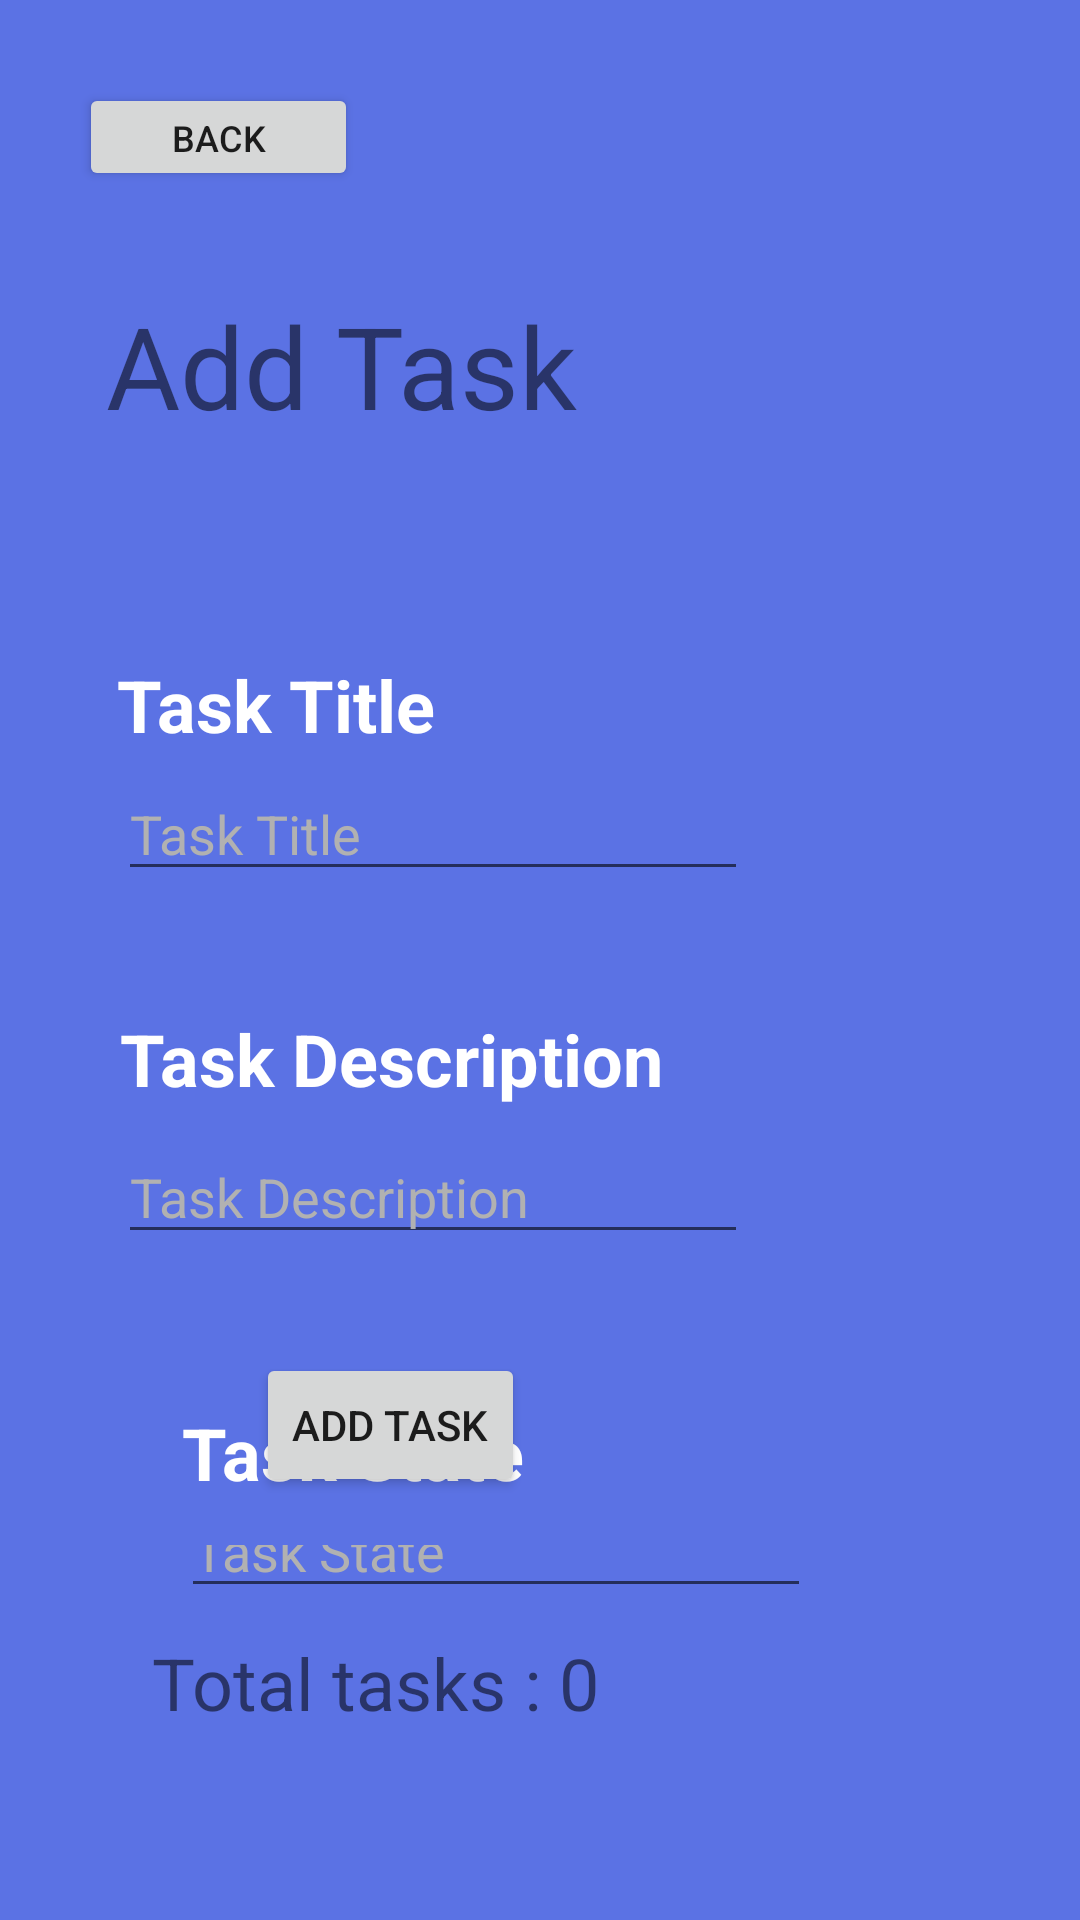

Layout XML and referenced resources for this Android screen:
<!-- AndroidManifest.xml: application theme Theme.TaskmasterVer2 -->
<!-- res/layout/activity_addtask.xml -->
<?xml version="1.0" encoding="utf-8"?>

<androidx.constraintlayout.widget.ConstraintLayout xmlns:android="http://schemas.android.com/apk/res/android"
    xmlns:app="http://schemas.android.com/apk/res-auto"
    xmlns:tools="http://schemas.android.com/tools"
    android:layout_width="match_parent"
    android:layout_height="match_parent"
    android:background="#5B72E4"
    tools:context=".AddTask">

    <TextView
        android:id="@+id/textView2"
        android:layout_width="210dp"
        android:layout_height="31dp"
        android:text="@string/Task_Title"
        android:textColor="#FFFFFF"
        android:textSize="24sp"
        android:textStyle="bold"
        app:layout_constraintBottom_toTopOf="@+id/editTextTaskTitle"
        app:layout_constraintEnd_toEndOf="parent"
        app:layout_constraintHorizontal_bias="0.26"
        app:layout_constraintStart_toStartOf="parent"
        app:layout_constraintTop_toTopOf="parent"
        app:layout_constraintVertical_bias="0.973" />

    <TextView
        android:id="@+id/text"
        android:layout_width="181dp"
        android:layout_height="72dp"
        android:gravity="center"
        android:text="@string/add_task"
        android:textSize="38sp"
        app:layout_constraintBottom_toBottomOf="parent"
        app:layout_constraintEnd_toEndOf="parent"
        app:layout_constraintHorizontal_bias="0.13"
        app:layout_constraintStart_toStartOf="parent"
        app:layout_constraintTop_toTopOf="parent"
        app:layout_constraintVertical_bias="0.151" />

    <EditText
        android:id="@+id/editTextTaskTitle"
        android:layout_width="wrap_content"
        android:layout_height="wrap_content"
        android:ems="10"
        android:hint="@string/task_title"
        android:inputType="textPersonName"
        android:autofillHints=""
        android:shadowColor="#000000"
        android:textColorHint="#B1B1B1"
        app:layout_constraintBottom_toBottomOf="parent"
        app:layout_constraintEnd_toEndOf="parent"
        app:layout_constraintHorizontal_bias="0.263"
        app:layout_constraintStart_toStartOf="parent"
        app:layout_constraintTop_toTopOf="parent"
        app:layout_constraintVertical_bias="0.427" />

    <EditText
        android:id="@+id/editTextTaskDescription"
        android:layout_width="wrap_content"
        android:layout_height="wrap_content"
        android:ems="10"
        android:autofillHints=""
        android:hint="@string/task_description"
        android:inputType="textPersonName"
        android:textColorHint="#B1B1B1"
        app:layout_constraintBottom_toBottomOf="parent"
        app:layout_constraintEnd_toEndOf="parent"
        app:layout_constraintHorizontal_bias="0.263"
        app:layout_constraintStart_toStartOf="parent"
        app:layout_constraintTop_toTopOf="parent"
        app:layout_constraintVertical_bias="0.629" />

    <Button
        android:id="@+id/addATaskBtn"
        android:layout_width="wrap_content"
        android:layout_height="wrap_content"
        android:text="@string/add_task"
        app:layout_constraintBottom_toBottomOf="parent"
        app:layout_constraintEnd_toEndOf="parent"
        app:layout_constraintHorizontal_bias="0.316"
        app:layout_constraintStart_toStartOf="parent"
        app:layout_constraintTop_toTopOf="parent"
        app:layout_constraintVertical_bias="0.762" />

    <TextView
        android:id="@+id/totalTasks"
        android:layout_width="166dp"
        android:layout_height="41dp"
        android:gravity="center"
        android:text="@string/total_tasks_0"
        android:textSize="24sp"
        app:layout_constraintBottom_toBottomOf="parent"
        app:layout_constraintEnd_toEndOf="parent"
        app:layout_constraintHorizontal_bias="0.216"
        app:layout_constraintStart_toStartOf="parent"
        app:layout_constraintTop_toTopOf="parent"
        app:layout_constraintVertical_bias="0.902" />

    <TextView
        android:id="@+id/textView"
        android:layout_width="209dp"
        android:layout_height="32dp"
        android:text="@string/task_description"
        android:textColor="#FFFFFF"
        android:textSize="24sp"
        android:textStyle="bold"
        app:layout_constraintBottom_toTopOf="@+id/editTextTaskDescription"
        app:layout_constraintEnd_toEndOf="parent"
        app:layout_constraintHorizontal_bias="0.266"
        app:layout_constraintStart_toStartOf="parent"
        app:layout_constraintTop_toTopOf="parent"
        app:layout_constraintVertical_bias="0.977" />

    <Button
        android:id="@+id/goBackBtn"
        android:layout_width="93dp"
        android:layout_height="36dp"
        android:text="@string/back"
        android:textSize="12sp"
        app:layout_constraintBottom_toBottomOf="parent"
        app:layout_constraintEnd_toEndOf="parent"
        app:layout_constraintHorizontal_bias="0.099"
        app:layout_constraintStart_toStartOf="parent"
        app:layout_constraintTop_toTopOf="parent"
        app:layout_constraintVertical_bias="0.046" />


    <TextView
        android:id="@+id/textView9"
        android:layout_width="210dp"
        android:layout_height="31dp"
        android:layout_marginTop="468dp"
        android:textColor="#FFFFFF"
        android:textSize="24sp"
        android:textStyle="bold"
        android:text="@string/task_state0"
        app:layout_constraintEnd_toEndOf="parent"
        app:layout_constraintHorizontal_bias="0.405"
        app:layout_constraintStart_toStartOf="parent"
        app:layout_constraintTop_toTopOf="parent" />

    <EditText
        android:id="@+id/editTextTaskState"
        android:layout_width="210dp"
        android:layout_height="31dp"
        android:ems="10"
        android:hint="@string/task_state0"
        android:inputType="textPersonName"
        android:autofillHints=""
        android:shadowColor="#000000"
        android:textColorHint="#B1B1B1"
        app:layout_constraintBottom_toBottomOf="parent"
        app:layout_constraintEnd_toEndOf="parent"
        app:layout_constraintHorizontal_bias="0.402"
        app:layout_constraintStart_toStartOf="parent"
        app:layout_constraintTop_toBottomOf="@+id/textView9"
        app:layout_constraintVertical_bias="0.056" />


</androidx.constraintlayout.widget.ConstraintLayout>
<!-- resources referenced by this layout -->
<resources>
  <string name="Task_Title">Task Title</string>
  <string name="add_task">Add Task</string>
  <string name="back">back</string>
  <string name="task_description">Task Description</string>
  <string name="task_state0">Task State</string>
  <string name="task_title">Task Title</string>
  <string name="total_tasks_0">Total tasks : 0</string>
  <style name="Theme.TaskmasterVer2" parent="Theme.MaterialComponents.DayNight.DarkActionBar">
          
          <item name="colorPrimary">@color/purple_500</item>
          <item name="colorPrimaryVariant">@color/purple_700</item>
          <item name="colorOnPrimary">@color/white</item>
          
          <item name="colorSecondary">@color/teal_200</item>
          <item name="colorSecondaryVariant">@color/teal_700</item>
          <item name="colorOnSecondary">@color/black</item>
          
          <item name="android:statusBarColor" tools:targetApi="l">?attr/colorPrimaryVariant</item>
          
      </style>
  <!-- not gathered from this repository: default colours our renderer supplied (Android Studio template values) -->
  <color name="purple_500">#FF6200EE</color>
  <color name="purple_700">#FF3700B3</color>
  <color name="teal_200">#FF03DAC5</color>
  <color name="teal_700">#FF018786</color>
  <color name="black">#FF000000</color>
  <color name="white">#FFFFFFFF</color>
</resources>
